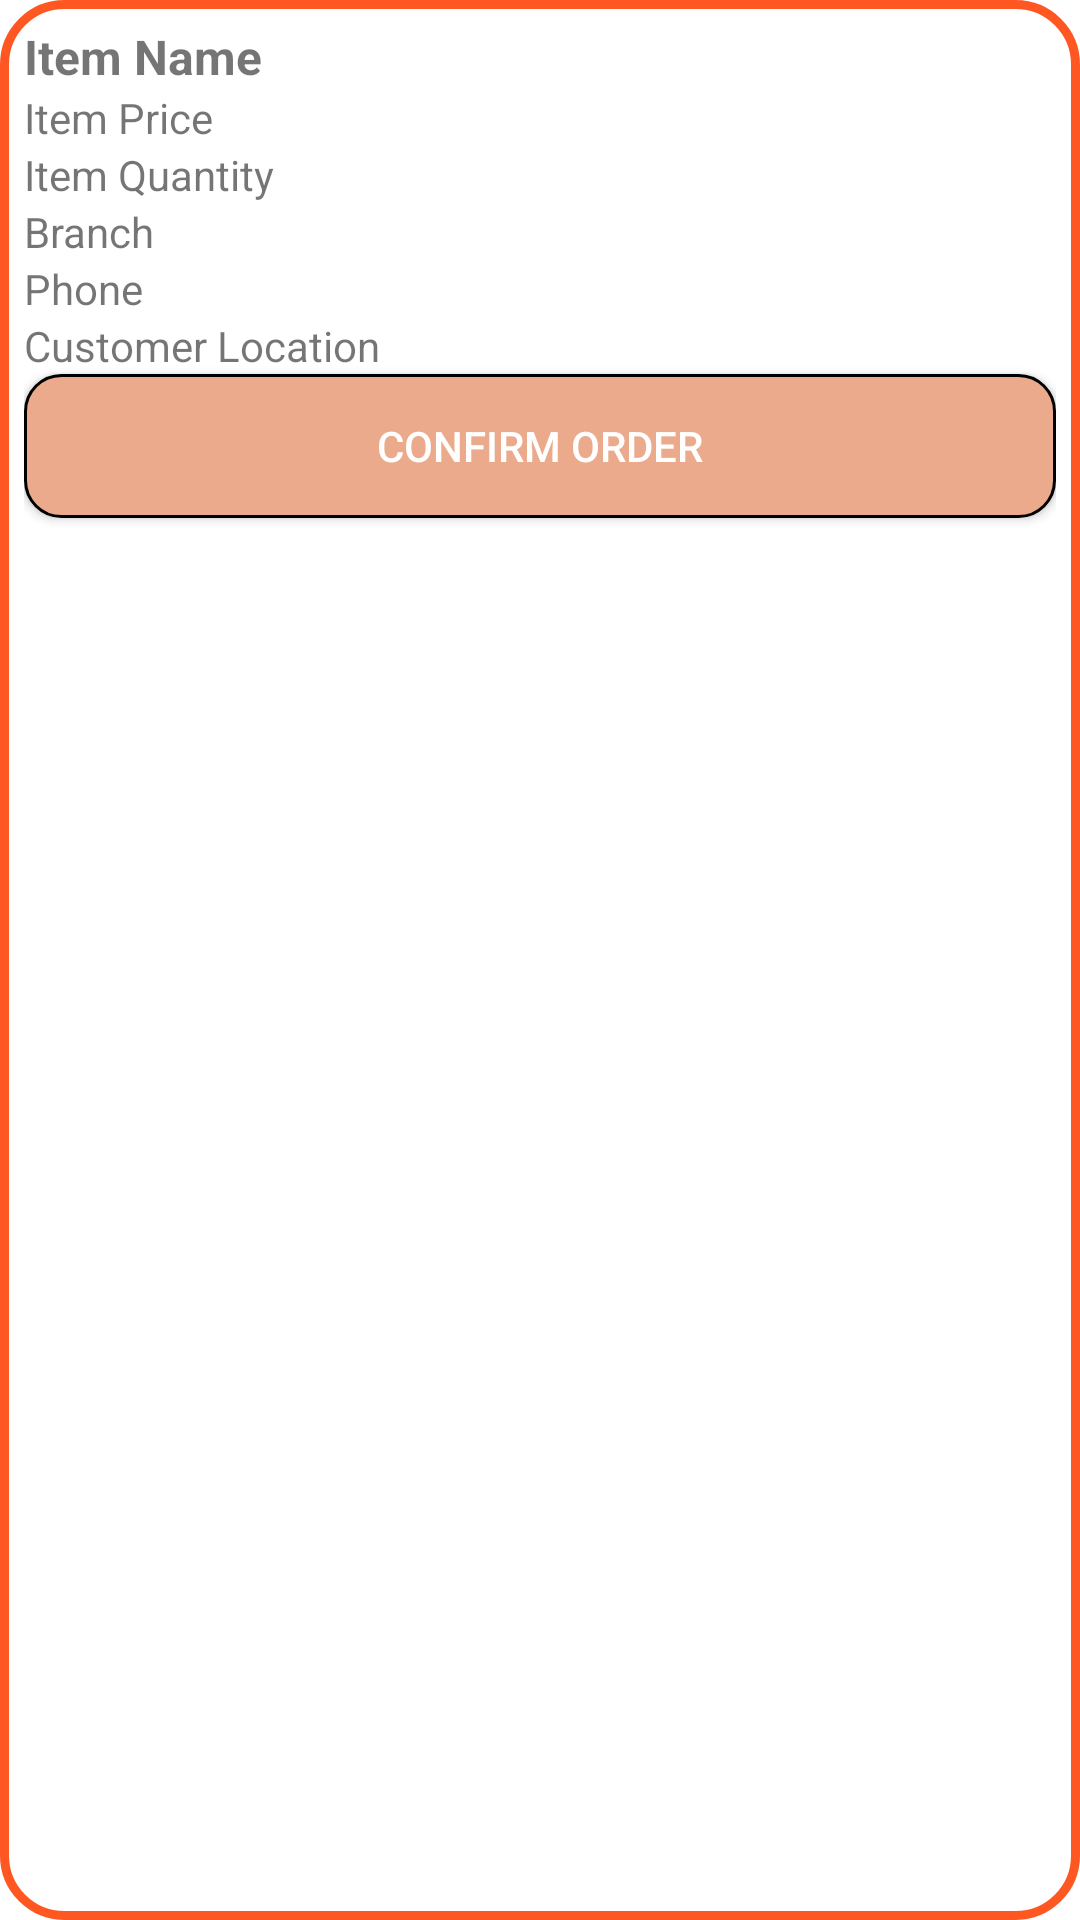

Write the Android layout XML for this screen, with the resource values it uses.
<!-- AndroidManifest.xml: application theme Theme.MyApp -->
<!-- res/layout/order_item.xml -->
<?xml version="1.0" encoding="utf-8"?>
<LinearLayout xmlns:android="http://schemas.android.com/apk/res/android"
    android:layout_width="match_parent"
    android:layout_height="wrap_content"
    android:orientation="vertical"
    android:padding="8dp"
    android:background="@drawable/border">

    <TextView
        android:id="@+id/item_name"
        android:layout_width="match_parent"
        android:layout_height="wrap_content"
        android:text="Item Name"
        android:textStyle="bold"
        android:textSize="16sp" />

    <TextView
        android:id="@+id/item_price"
        android:layout_width="match_parent"
        android:layout_height="wrap_content"
        android:text="Item Price" />

    <TextView
        android:id="@+id/item_quantity"
        android:layout_width="match_parent"
        android:layout_height="wrap_content"
        android:text="Item Quantity" />

    <TextView
        android:id="@+id/branch"
        android:layout_width="match_parent"
        android:layout_height="wrap_content"
        android:text="Branch" />

    <TextView
        android:id="@+id/phone"
        android:layout_width="match_parent"
        android:layout_height="wrap_content"
        android:text="Phone" />

    <TextView
        android:id="@+id/customer_location"
        android:layout_width="match_parent"
        android:layout_height="wrap_content"
        android:text="Customer Location" />

    <Button
        android:id="@+id/confirm_order_button"
        android:layout_width="match_parent"
        android:layout_height="wrap_content"
        android:text="Confirm Order"
        android:background="@drawable/button_background"
        android:textColor="@android:color/white" />

</LinearLayout>
<!-- resources referenced by this layout -->
<resources>
  <!-- drawable border (drawable) -->
  <?xml version="1.0" encoding="utf-8"?>
  <shape xmlns:android="http://schemas.android.com/apk/res/android">
      <solid android:color="#FFFFFF" /> 
      <stroke
          android:width="3dp"
          android:color="#FF5722" /> 
      <corners android:radius="20dp" /> 
      <padding
          android:left="5dp"
          android:top="5dp"
          android:right="5dp"
          android:bottom="5dp" />
  </shape>
  <!-- drawable button_background (drawable) -->
  <shape xmlns:android="http://schemas.android.com/apk/res/android">
      <solid android:color="#EAAA8B" /> 
      <corners android:radius="12dp" /> 
      <stroke android:width="1dp" android:color="@android:color/black" /> 
  </shape>
  <style name="Theme.MyApp" parent="Theme.MaterialComponents.DayNight.NoActionBar">
          
          <item name="colorPrimary">@color/purple_500</item>
          <item name="colorPrimaryVariant">#FF9800</item>
          <item name="colorOnPrimary">@color/white</item>
          
          <item name="colorSecondary">@color/teal_200</item>
          <item name="colorSecondaryVariant">@color/teal_700</item>
          <item name="colorOnSecondary">@color/black</item>
          
          <item name="android:colorBackground">@color/white</item>
      </style>
  <color name="purple_500">#FF5722</color>
  <color name="white">#FFFFFF</color>
  <color name="teal_200">#FF8BD5CD</color>
  <color name="teal_700">#018786</color>
  <color name="black">#000000</color>
</resources>
